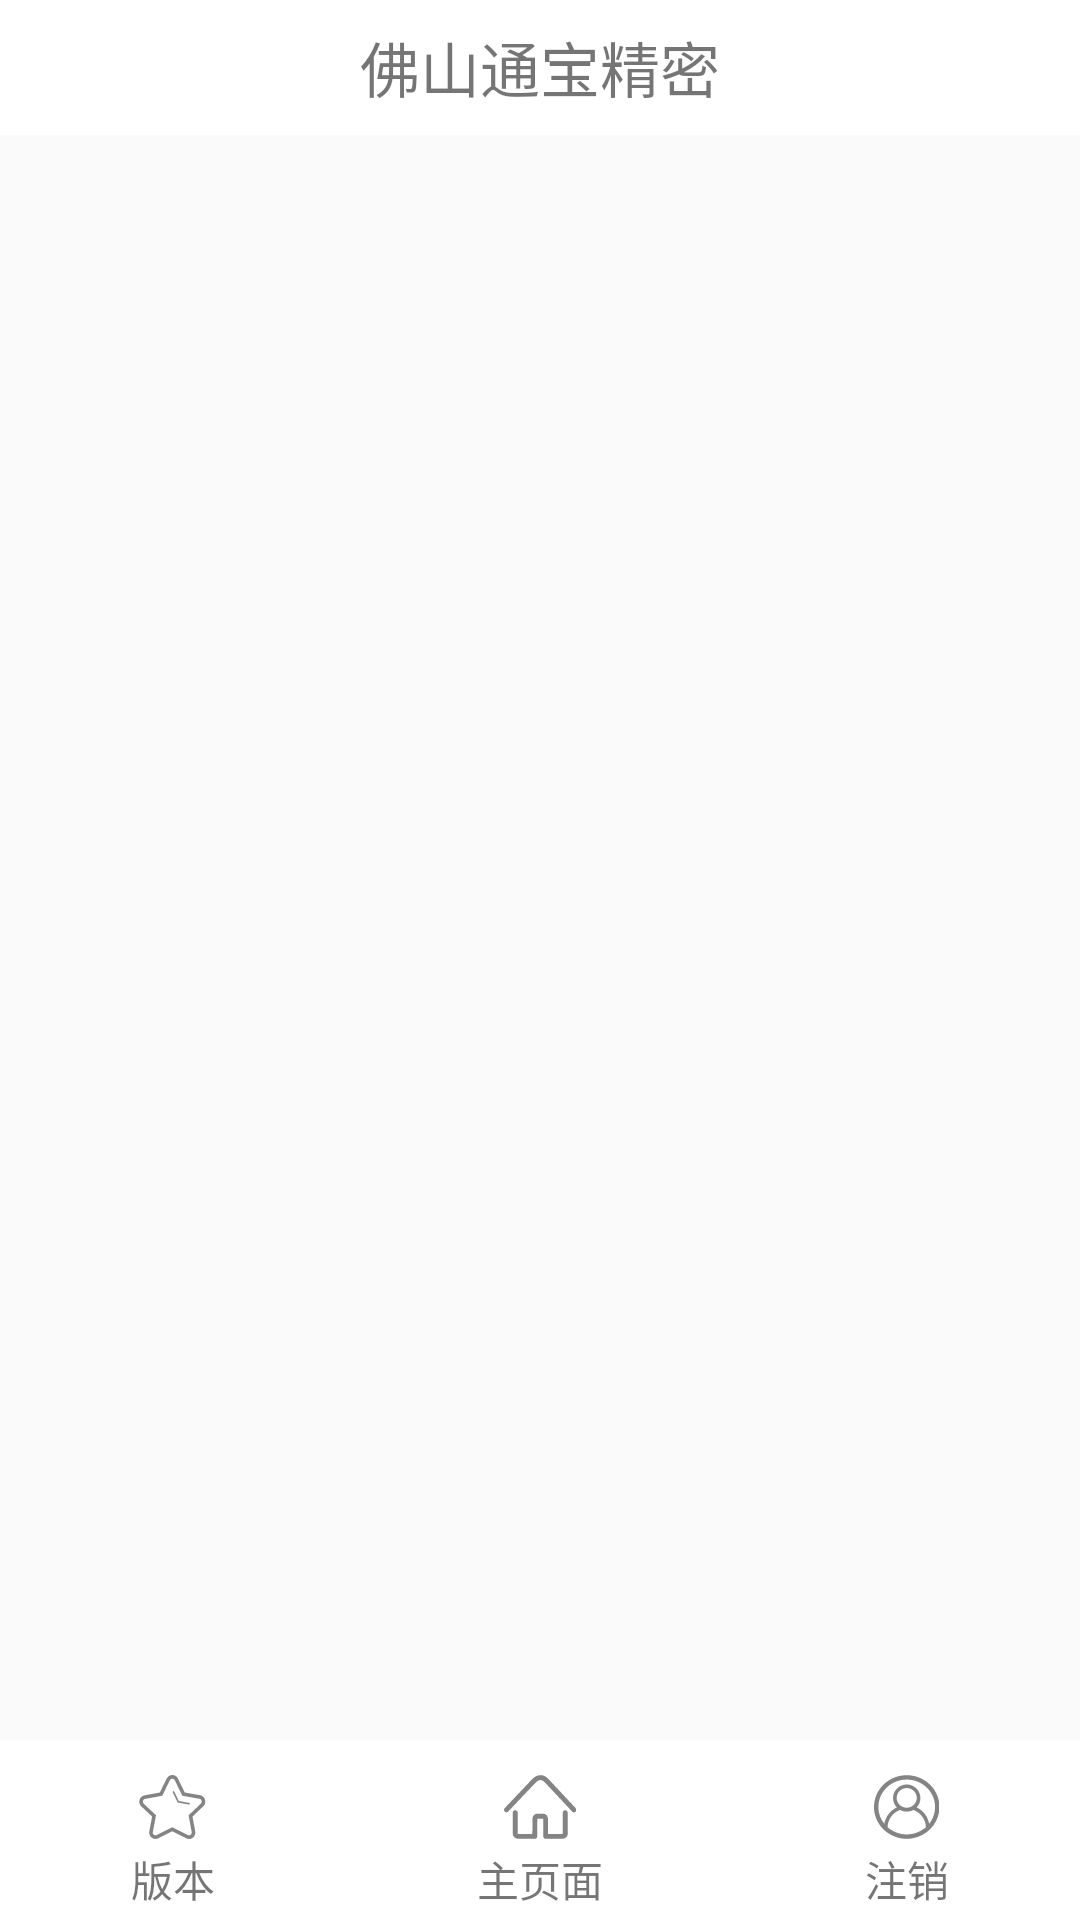

Reconstruct the res/layout file that produces this screen, plus the resources it refers to.
<!-- AndroidManifest.xml: application theme Theme.AppCompat.Light.NoActionBar -->
<!-- res/layout/activity_main.xml -->
<?xml version="1.0" encoding="utf-8"?>
<LinearLayout xmlns:android="http://schemas.android.com/apk/res/android"
    android:layout_width="match_parent"
    android:layout_height="match_parent"
    android:orientation="vertical" >

    <include layout="@layout/titlebar_main" />

    <android.support.v4.view.ViewPager
        android:id="@+id/external_viewPage"
        android:layout_width="match_parent"
        android:layout_height="0dp"
        android:layout_weight="1" >
    </android.support.v4.view.ViewPager>

    <include layout="@layout/bolowbar" />

</LinearLayout>
<!-- res/layout/titlebar_main.xml (included above) -->
<?xml version="1.0" encoding="utf-8"?>
<RelativeLayout xmlns:android="http://schemas.android.com/apk/res/android"
    android:layout_width="match_parent"
    android:layout_height="45dp"
    android:background="@color/text_sao" >

    <TextView
        android:id="@+id/function_name"
        android:layout_width="wrap_content"
        android:layout_height="wrap_content"
        android:layout_centerHorizontal="true"
        android:layout_centerVertical="true"
        android:text="@string/top_bar_name"
        android:textSize="20sp" />

    <TextView
        android:id="@+id/counter"
        android:layout_width="wrap_content"
        android:layout_height="wrap_content"
        android:layout_alignParentRight="true"
        android:layout_centerVertical="true"
        android:layout_marginRight="5dp"
        android:background="@drawable/counter"
        android:paddingLeft="7dp"
        android:paddingRight="7dp"
        android:textColor="#000000"
        android:textSize="20sp"
        android:visibility="gone" />

</RelativeLayout>
<!-- res/layout/bolowbar.xml (included above) -->
<?xml version="1.0" encoding="utf-8"?>
<LinearLayout xmlns:android="http://schemas.android.com/apk/res/android"
    android:layout_width="match_parent"
    android:layout_height="60dp"
    android:background="#fff"
    android:baselineAligned="false"
    android:orientation="horizontal">

    <FrameLayout
        android:layout_width="wrap_content"
        android:layout_height="match_parent"
        android:layout_weight="1"
        android:orientation="vertical">

        <ImageView
            android:id="@+id/imageView1"
            android:layout_width="wrap_content"
            android:layout_height="wrap_content"
            android:layout_gravity="center"
            android:layout_marginTop="-8dp"
            android:src="@mipmap/tab_message_normal" />

        <TextView
            android:id="@+id/list_label"
            android:layout_width="match_parent"
            android:layout_height="match_parent"
            android:gravity="center"
            android:layout_marginBottom="-33dp"
            android:text="@string/list" />

    </FrameLayout>

    <FrameLayout
        android:layout_width="wrap_content"
        android:layout_height="match_parent"
        android:layout_weight="1"
        android:orientation="vertical">

        <ImageView
            android:id="@+id/imageView2"
            android:layout_width="wrap_content"
            android:layout_height="wrap_content"
            android:layout_gravity="center"
            android:layout_marginTop="-8dp"
            android:src="@mipmap/tab_my_normal" />

        <TextView
            android:id="@+id/vouchar_label"
            android:layout_width="match_parent"
            android:layout_height="match_parent"
            android:gravity="center"
            android:layout_marginBottom="-33dp"
            android:text="@string/vouchar" />

    </FrameLayout>

    <FrameLayout
        android:layout_width="wrap_content"
        android:layout_height="match_parent"
        android:layout_weight="1"
        android:orientation="vertical">

        <ImageView
            android:id="@+id/imageView3"
            android:layout_width="wrap_content"
            android:layout_height="wrap_content"
            android:layout_gravity="center"
            android:layout_marginTop="-8dp"
            android:src="@mipmap/tab_better_normal" />

        <TextView
            android:id="@+id/other_label"
            android:layout_width="match_parent"
            android:layout_height="match_parent"
            android:gravity="center"
            android:layout_marginBottom="-33dp"
            android:text="@string/other" />

    </FrameLayout>
</LinearLayout>
<!-- resources referenced by this layout -->
<resources>
  <color name="text_sao">#FFFFFF</color>
  <!-- drawable counter (drawable-ldpi) -->
  <?xml version="1.0" encoding="utf-8"?>
  <selector xmlns:android="http://schemas.android.com/apk/res/android">
         <item android:state_pressed="false">
         
         <shape 
             android:shape="oval">
             
  		<solid
  			android:color="#ffffff"/> 
  			 
             <stroke android:width="5px" 
                     android:color="#00000000" />
         </shape>
     </item>
  </selector>
  <!-- mipmap tab_better_normal: png bitmap (mipmap-xxhdpi, 2211 bytes) -->
  <!-- mipmap tab_message_normal: png bitmap (mipmap-xxhdpi, 1660 bytes) -->
  <!-- mipmap tab_my_normal: png bitmap (mipmap-xxhdpi, 1234 bytes) -->
  <string name="list">版本</string>
  <string name="other">注销</string>
  <string name="top_bar_name">佛山通宝精密</string>
  <string name="vouchar">主页面</string>
</resources>
